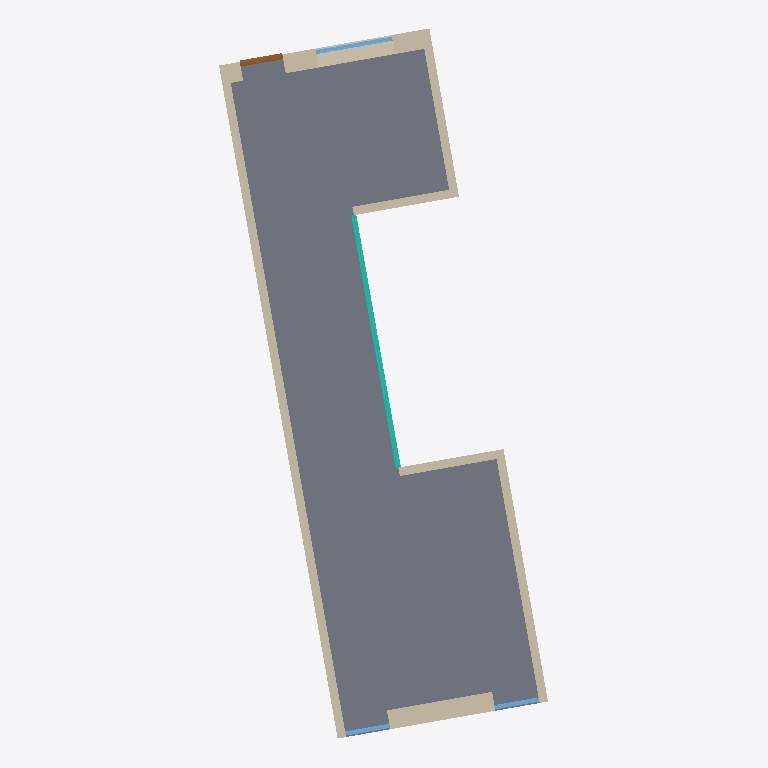
Plan cut of the same IFC building model at storey 'Level 1' (level 0.00 m, cut at 1.40 m), seen from above with north up, elements coloured by IFC class: 7 walls (beige), 3 windows (light blue), 1 slab (grey), 1 curtain wall (teal), 1 door (brown). Cut surfaces are drawn darker.
Extent 7.7 m × 16.6 m × 12.4 m (x, y, z). Storeys (4): Level 1 at 0.00 m; Level 2 at 3.50 m; Level 3 at 6.50 m; Level 5 at 12.00 m. Elements (41): 20 IfcWall, 8 IfcWindow, 6 IfcCurtainWall, 3 IfcSlab, 2 IfcRoof, 1 IfcDoor, 1 IfcRailing.

HEADER;
FILE_DESCRIPTION(('ViewDefinition [ReferenceView_V1.2]','ExchangeRequirement [Architecture]'),'2;1');
FILE_NAME('Project  Number','2022-05-02T09:51:10',(''),(''),'The EXPRESS Data Manager Version 5.02.0100.07 : 28 Aug 2013','22.0.2.392 - Exporter 22.0.2.392 - Alternate UI 22.0.2.392','');
FILE_SCHEMA(('IFC4'));
ENDSEC;
DATA;
#127=IFCPROJECT('05yxU5mJ94ietfRmVBhaQk',#42,'Project  Number',$,$,'Project Name','Project  Status',(#114),#109);
#224=IFCSITE('05yxU5mJ94ietfRmVBhaQi',#42,'Surface:297302',$,$,#223,#215,$,.ELEMENT.,$,$,$,$,$);
#142=IFCBUILDING('05yxU5mJ94ietfRmVBhaQl',#42,'',$,$,#33,$,'',.ELEMENT.,$,$,$);
#155=IFCBUILDINGSTOREY('05yxU5mJ94ietfRmSqKOfH',#42,'Level 1',$,'Level:8mm Head',#153,$,'Level 1',.ELEMENT.,0.0);
#161=IFCBUILDINGSTOREY('05yxU5mJ94ietfRmSqKOTt',#42,'Level 2',$,'Level:8mm Head',#160,$,'Level 2',.ELEMENT.,3500.0);
#167=IFCBUILDINGSTOREY('05yxU5mJ94ietfRmSqKgAX',#42,'Level 3',$,'Level:8mm Head',#166,$,'Level 3',.ELEMENT.,6500.0);
#179=IFCBUILDINGSTOREY('05yxU5mJ94ietfRmSqKgKR',#42,'Level 5',$,'Level:8mm Head',#178,$,'Level 5',.ELEMENT.,12000.0);
#289=IFCSLAB('0Ob8tatrfFpAoMmdz62_UY',#42,'Floor:STB 200 - FBA 100:297293',$,'Floor:STB 200 - FBA 100',#250,#286,'297293',.FLOOR.);
#1865=IFCWALL('0Ob8tatrfFpAoMmdz62_Th',#42,'Basic Wall:STB 200:297348',$,'Basic Wall:STB 200',#1754,#1861,'297348',.NOTDEFINED.);
#1993=IFCWALL('0Ob8tatrfFpAoMmdz62_Tg',#42,'Basic Wall:STB 200 WD 140 ZG 60:297349',$,'Basic Wall:STB 200 WD 140 ZG 60',#1982,#1990,'297349',.NOTDEFINED.);
#3921=IFCWALL('0Ob8tatrfFpAoMmdz62_Tb',#42,'Basic Wall:STB 200:297354',$,'Basic Wall:STB 200',#3820,#3917,'297354',.NOTDEFINED.);
#3973=IFCWALL('0Ob8tatrfFpAoMmdz62_Ta',#42,'Basic Wall:STB 200 WD 140 ZG 60:297355',$,'Basic Wall:STB 200 WD 140 ZG 60',#3962,#3970,'297355',.NOTDEFINED.);
#2500=IFCCURTAINWALL('0Ob8tatrfFpAoMmdz62_Td',#42,'Curtain Wall:GF_Raumhoch:297352',$,'Curtain Wall:GF_Raumhoch',#2499,$,'297352',.NOTDEFINED.);
#2327=IFCWALL('0Ob8tatrfFpAoMmdz62_Tf',#42,'Basic Wall:STB 200:297350',$,'Basic Wall:STB 200',#2231,#2323,'297350',.NOTDEFINED.);
#3779=IFCWALL('0Ob8tatrfFpAoMmdz62_Tc',#42,'Basic Wall:STB 200:297353',$,'Basic Wall:STB 200',#3687,#3775,'297353',.NOTDEFINED.);
#2460=IFCWALL('0Ob8tatrfFpAoMmdz62_Te',#42,'Basic Wall:STB 200:297351',$,'Basic Wall:STB 200',#2368,#2456,'297351',.NOTDEFINED.);
#11549=IFCWINDOW('0Ob8tatrfFpAoMmdz62_Jg',#42,'Windows_Concept_Plain_Sgl:1810x1210mm:297477',$,'Windows_Concept_Plain_Sgl:1810x1210mm',#16027,#11542,'297477',1210.0,1810.00000000004,.WINDOW.,.NOTDEFINED.,$);
#11209=IFCDOOR('0Ob8tatrfFpAoMmdz62_Jh',#42,'Doors_Concept_ExtSgl:1010x2110mm:297476',$,'Doors_Concept_ExtSgl:1010x2110mm',#15984,#11202,'297476',2110.0,1010.00000000001,.DOOR.,.SINGLE_SWING_LEFT.,$);
#11955=IFCWINDOW('0Ob8tatrfFpAoMmdz62_Jq',#42,'Windows_Concept_Plain_Sgl:1050x3500:297499',$,'Windows_Concept_Plain_Sgl:1050x3500',#16115,#11948,'297499',3500.0,1050.0,.WINDOW.,.NOTDEFINED.,$);
#11897=IFCWINDOW('0Ob8tatrfFpAoMmdz62_Jr',#42,'Windows_Concept_Plain_Sgl:1050x3500:297498',$,'Windows_Concept_Plain_Sgl:1050x3500',#16072,#11890,'297498',3500.0,1050.0,.WINDOW.,.NOTDEFINED.,$);
ENDSEC;